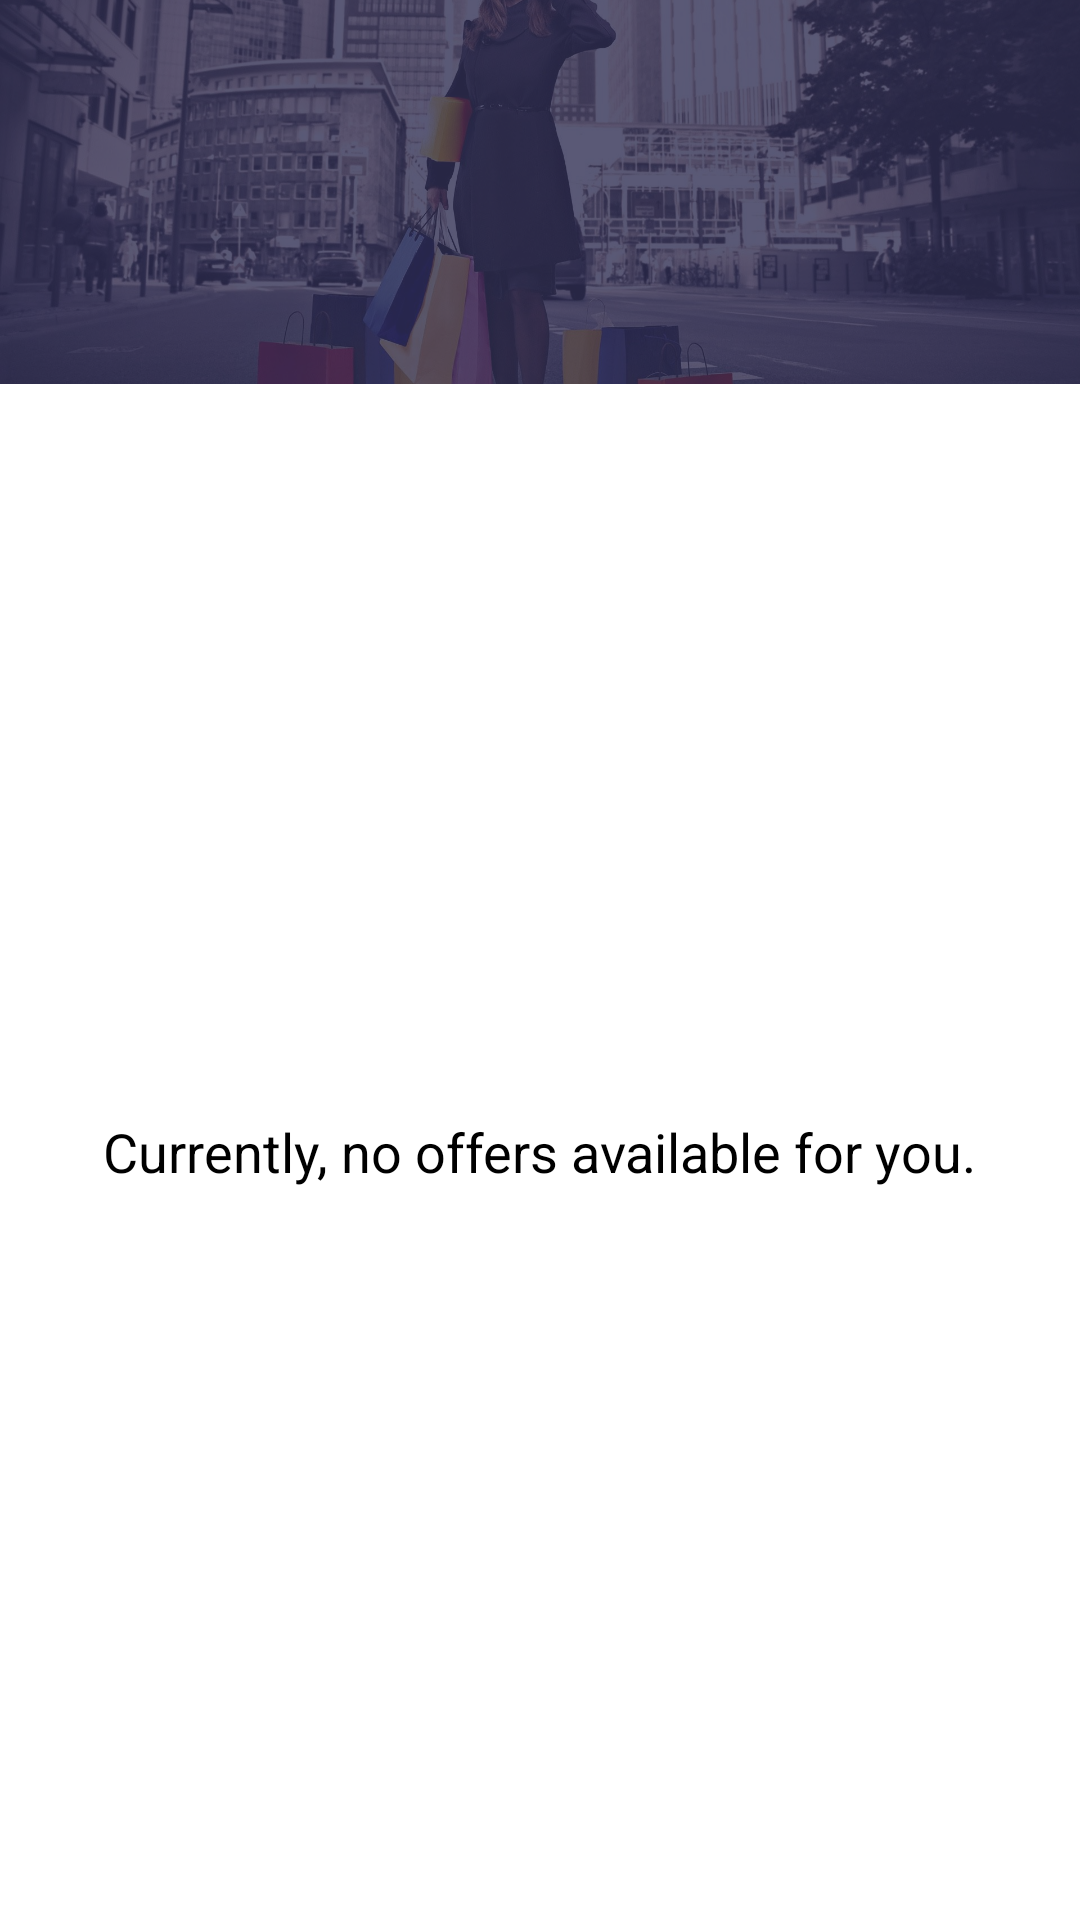

Produce the Android XML layout that renders to this screen, including the resource entries it uses.
<!-- AndroidManifest.xml: application theme AppTheme -->
<!-- res/layout/activity_offers.xml -->
<?xml version="1.0" encoding="utf-8"?>


<LinearLayout
    xmlns:android="http://schemas.android.com/apk/res/android"
    xmlns:app="http://schemas.android.com/apk/res-auto"
    xmlns:tools="http://schemas.android.com/tools"
    android:layout_width="match_parent"
    android:layout_height="match_parent"
    android:orientation="vertical"
    tools:context="com.example.eme.expensemanagereconomizer.ActivityOffers">

    <RelativeLayout
        android:id="@+id/detail_layout"
        android:layout_width="fill_parent"
        android:layout_height="0px"
        android:layout_weight="1"
        android:background="@android:color/transparent">

        <ImageView
            android:layout_width="match_parent"
            android:layout_height="match_parent"
            android:src="@drawable/bg_shp_res"
            android:scaleType="centerCrop"/>

        <View
            android:layout_width="match_parent"
            android:layout_height="match_parent"
            android:background="@color/colorPrimary"
            android:alpha="0.8"/>

        <TextView
            android:id="@+id/textView"
            android:layout_width="wrap_content"
            android:layout_height="wrap_content"
            android:layout_centerInParent="true"
            android:textAppearance="?android:attr/textAppearanceLarge"
            android:textColor="@android:color/white" />

    </RelativeLayout>

    <RelativeLayout
        android:layout_width="match_parent"
        android:layout_height="0px"
        android:layout_weight="4"
        android:background="@android:color/white"
        android:paddingLeft="10dp">

        <TextView
            android:id="@+id/textNoOffers"
            android:layout_width="wrap_content"
            android:layout_height="wrap_content"
            android:text="Currently, no offers available for you."
            android:textAppearance="@style/TextAppearance.AppCompat.Medium"
            android:textColor="@android:color/black"
            android:layout_centerInParent="true"
            android:gravity="center"/>

        <android.support.v7.widget.RecyclerView
            android:id="@+id/offers_recycler_view"
            android:layout_width="match_parent"
            android:layout_height="match_parent"/>

    </RelativeLayout>

</LinearLayout>
<!-- resources referenced by this layout -->
<resources>
  <color name="colorPrimary">#313055</color>
  <!-- drawable bg_shp_res (drawable) -->
  <?xml version="1.0" encoding="utf-8"?>
  
  <bitmap xmlns:android="http://schemas.android.com/apk/res/android"
      android:gravity="center"
      android:src="@drawable/bg_shp">
  </bitmap>
  <style name="AppTheme" parent="Theme.AppCompat.DayNight.NoActionBar">
          
          <item name="colorPrimary">@color/colorPrimary</item>
          <item name="colorPrimaryDark">@color/colorPrimaryDark</item>
          <item name="colorAccent">@color/colorAccent</item>
      </style>
  <!-- drawable bg_shp: jpg bitmap (drawable-nodpi, 323104 bytes) -->
  <color name="colorPrimaryDark">#313055</color>
  <color name="colorAccent">#1776D0</color>
</resources>
